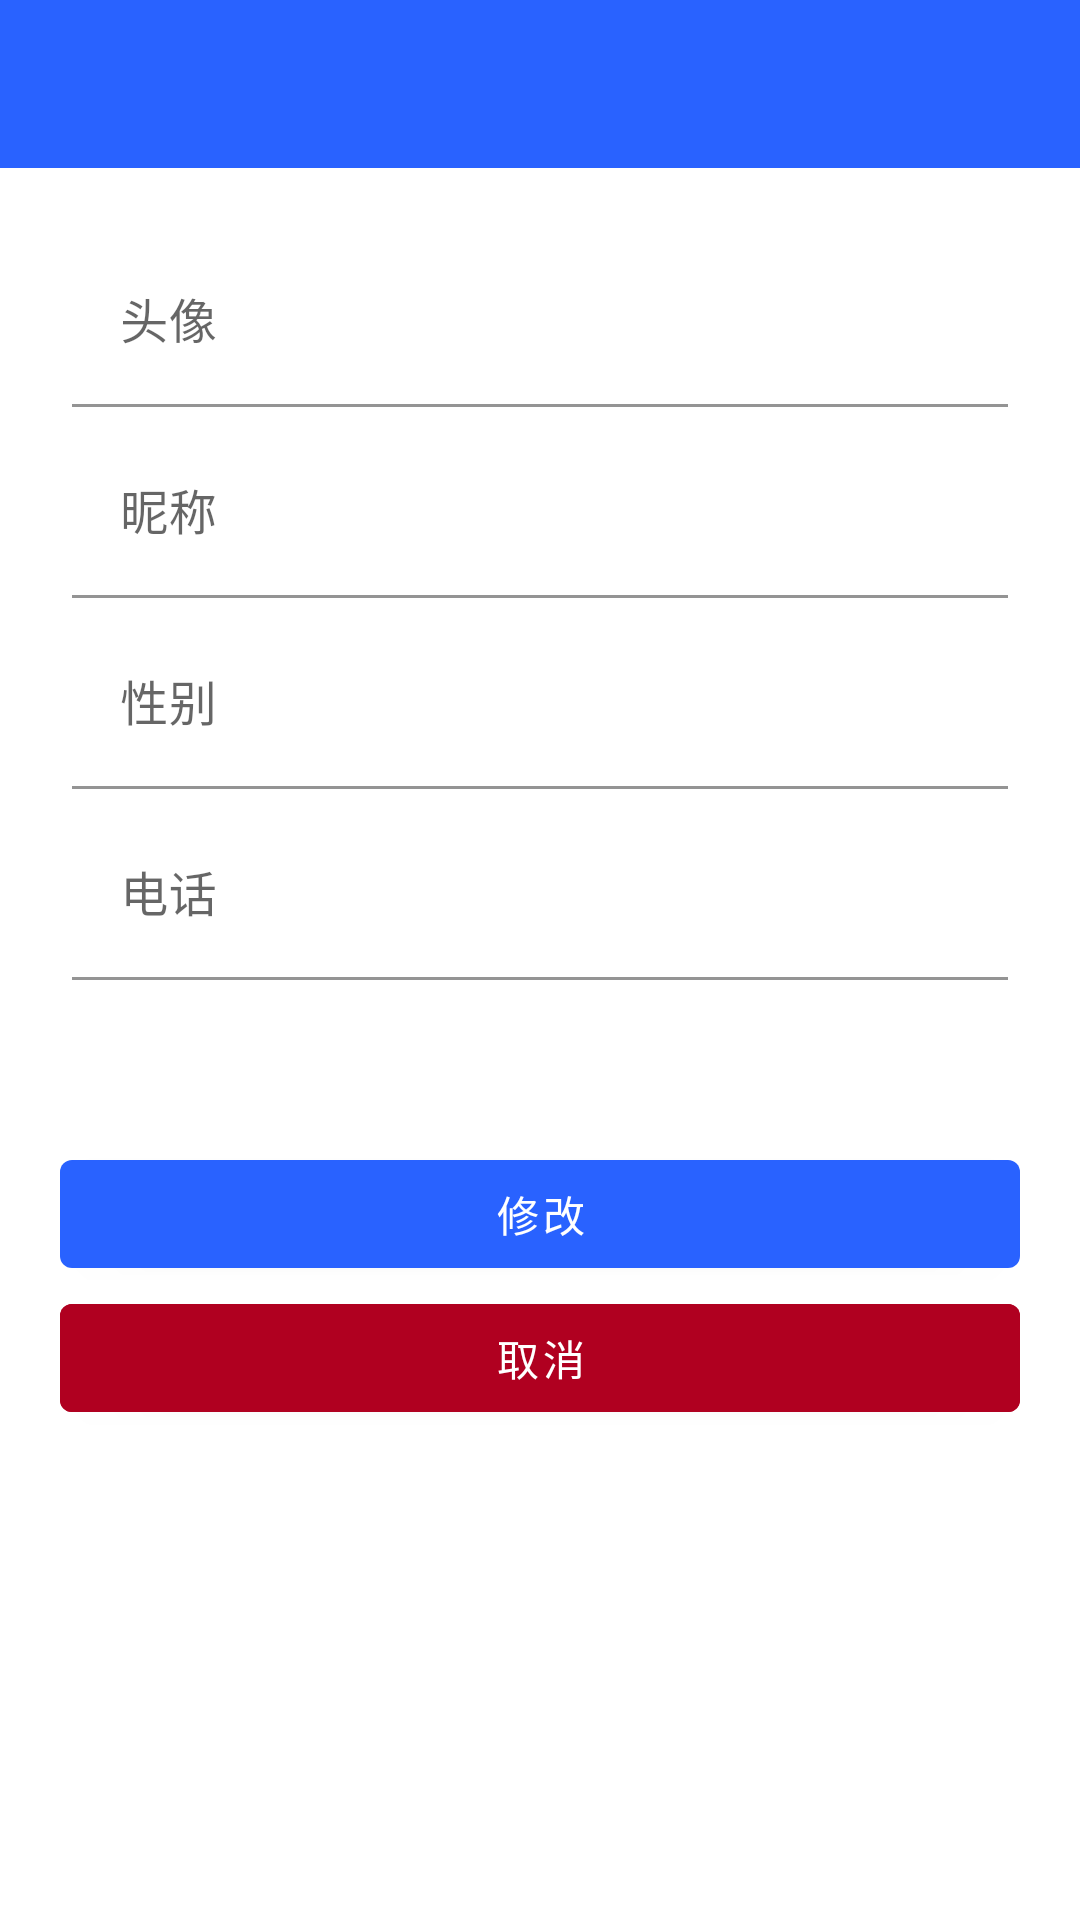

The Android layout XML behind this screen, and the referenced resources:
<!-- AndroidManifest.xml: application theme Theme.MyApplication -->
<!-- res/layout/activity_message.xml -->
<?xml version="1.0" encoding="utf-8"?>
<androidx.constraintlayout.widget.ConstraintLayout xmlns:android="http://schemas.android.com/apk/res/android"
    xmlns:app="http://schemas.android.com/apk/res-auto"
    xmlns:tools="http://schemas.android.com/tools"
    android:layout_width="match_parent"
    android:layout_height="match_parent"
    tools:context=".ui.person.Message">

    <include
        android:id="@+id/toolbar"
        layout="@layout/toolbar"/>

    <LinearLayout
        xmlns:android="http://schemas.android.com/apk/res/android"
        android:orientation="vertical"
        android:layout_width="match_parent"
        app:layout_constraintTop_toBottomOf="@id/toolbar"
        android:padding="20dp"
        android:layout_height="wrap_content">

        <com.google.android.material.textfield.TextInputLayout
            android:layout_width="match_parent"
            android:layout_height="wrap_content"
            android:layout_margin="4dp"
            android:hint="头像">

            <com.google.android.material.textfield.TextInputEditText
                android:id="@+id/ed_avatar"
                android:backgroundTint="@color/white"
                android:layout_width="match_parent"
                android:layout_height="wrap_content"
                android:inputType="text"
                android:maxLines="1" />
        </com.google.android.material.textfield.TextInputLayout>


        <com.google.android.material.textfield.TextInputLayout
            android:layout_width="match_parent"
            android:layout_height="wrap_content"
            android:layout_margin="4dp"
            android:hint="昵称">

            <com.google.android.material.textfield.TextInputEditText
                android:id="@+id/ed_nickname"
                android:layout_width="match_parent"
                android:layout_height="wrap_content"
                android:backgroundTint="@color/white"
                android:inputType="text"
                android:maxLines="1" />


        </com.google.android.material.textfield.TextInputLayout>

        <com.google.android.material.textfield.TextInputLayout
            android:layout_width="match_parent"
            android:layout_height="wrap_content"
            android:layout_margin="4dp"
            android:hint="性别">

            <com.google.android.material.textfield.TextInputEditText
                android:id="@+id/ed_sex"
                android:layout_width="match_parent"
                android:layout_height="wrap_content"
                android:backgroundTint="@color/white"
                android:inputType="text"
                android:maxLines="1" />


        </com.google.android.material.textfield.TextInputLayout>
        <com.google.android.material.textfield.TextInputLayout
        android:layout_width="match_parent"
        android:layout_height="wrap_content"
        android:layout_margin="4dp"
        android:hint="电话">

        <com.google.android.material.textfield.TextInputEditText
            android:id="@+id/ed_phone"
            android:layout_width="match_parent"
            android:layout_height="wrap_content"
            android:backgroundTint="@color/white"
            android:inputType="text"
            android:maxLines="1" />
    </com.google.android.material.textfield.TextInputLayout>

        <com.google.android.material.button.MaterialButton
            android:id="@+id/btn_update"
            android:layout_marginTop="50dp"
            android:layout_width="match_parent"
            android:layout_height="wrap_content"
            android:text="修改"/>

        <com.google.android.material.button.MaterialButton
            android:id="@+id/btn_quit"
            android:layout_width="match_parent"
            android:layout_height="wrap_content"
            android:backgroundTint="@color/error"
            android:text="取消"/>
    </LinearLayout>

</androidx.constraintlayout.widget.ConstraintLayout>
<!-- res/layout/toolbar.xml (included above) -->
<?xml version="1.0" encoding="utf-8"?>
<com.google.android.material.appbar.AppBarLayout
        xmlns:android="http://schemas.android.com/apk/res/android"
        xmlns:app="http://schemas.android.com/apk/res-auto"
        android:layout_width="match_parent"
        android:layout_height="wrap_content"
    >
        <androidx.appcompat.widget.Toolbar
            android:id="@+id/app_bar"
            android:layout_width="match_parent"
            android:layout_height="?attr/actionBarSize"
            app:titleTextColor="@color/white"
            >
        </androidx.appcompat.widget.Toolbar>
</com.google.android.material.appbar.AppBarLayout>
<!-- resources referenced by this layout -->
<resources>
  <color name="error">#B00020</color>
  <color name="white">#FFFFFFFF</color>
  <style name="Theme.MyApplication" parent="Theme.MaterialComponents.DayNight.NoActionBar">
          
          <item name="colorPrimary">@color/blue</item>
          <item name="colorPrimaryVariant">@color/blue</item>
          <item name="colorOnPrimary">@color/white</item>
          
          
          <item name="colorSecondary">@color/white</item>
          <item name="colorSecondaryVariant">@color/teal_700</item>
          <item name="colorOnSecondary">@color/white</item>
          
          <item name="android:statusBarColor" tools:targetApi="l">?attr/colorPrimaryVariant</item>
          
      </style>
  <color name="blue">#2962FF</color>
  <color name="teal_700">#FF018786</color>
</resources>
